Run: headless pygame with SDL's dummy video driver; simulated clock (each Clock.tick advances the game by its frame time, no real sleeping); random seed 0; keys injected as events and as key.get_pressed() state; mouse plan: one left click at the window centre at the start of phase 2, then a move to the lower-right quarter at the start of phase 3.
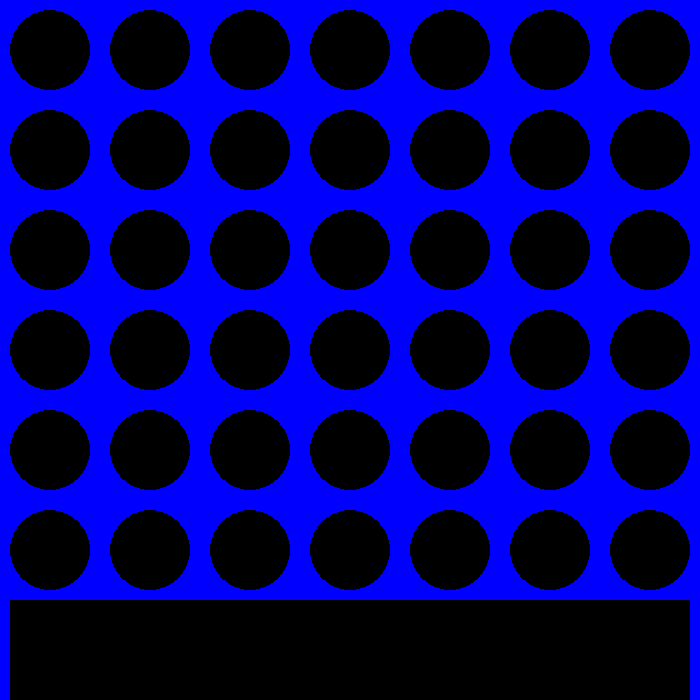
Frame 1 of 4 · flips 1–60 · no input
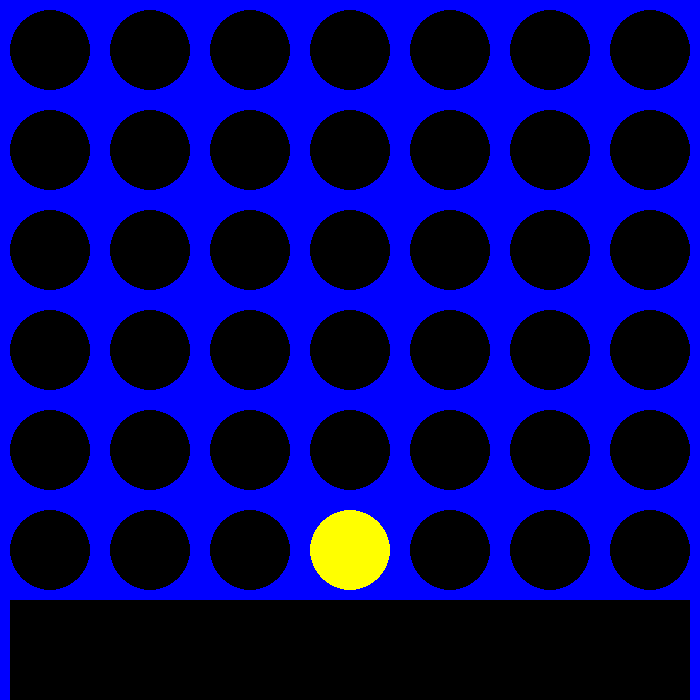
Frame 2 of 4 · flips 61–180 · clicked the window centre · tapped SPACE, RETURN · held RIGHT (→), D
Frame 3 of 4 · flips 181–300 · moved the mouse to the lower-right quarter · held DOWN (↓), S · screen unchanged from frame 2, image omitted
Frame 4 of 4 · flips 301–420 · held LEFT (←), A, UP (↑), W · screen unchanged from frame 3, image omitted

The pygame program that drew these frames:

import pygame
from math import ceil
pygame.init()

WIDTH, HEIGHT = 700, 700
WINDOW = pygame.display.set_mode((WIDTH, HEIGHT))
pygame.display.set_caption("Connect Four")

FPS = 60

BLACK = (0, 0, 0)  # background
BLUE = (0, 0, 255)  # board
RED = (255, 0, 0)  # player 1 pieces
YELLOW = (255, 255, 0)  # player 2 pieces

RADIUS = 40  # radius of player pieces and holes in board

TEXT = pygame.font.SysFont("arial", 50)

COLUMNS = {
    "column_1": [],
    "column_2": [],
    "column_3": [],
    "column_4": [],
    "column_5": [],
    "column_6": [],
    "column_7": [],
}


def draw(window):
    window.fill(BLUE)
    for x in range(50, WIDTH, 100):
        for y in range(50, HEIGHT-100, 100):
            pygame.draw.circle(window, BLACK, [x, y], RADIUS, 0)
    pygame.draw.rect(window, BLACK, [10, 600, 680, 100], 0)


def place_yellow_counter():
    position = pygame.mouse.get_pos()
    mouse_x = position[0]
    mouse_y = position[1]
    column = (int(ceil(mouse_x / 100)))
    if mouse_x > 0 and mouse_y < 600:
        if column == 1:
            COLUMNS["column_1"].append(YELLOW)
        if column == 2:
            COLUMNS["column_2"].append(YELLOW)
        if column == 3:
            COLUMNS["column_3"].append(YELLOW)
        if column == 4:
            COLUMNS["column_4"].append(YELLOW)
        if column == 5:
            COLUMNS["column_5"].append(YELLOW)
        if column == 6:
            COLUMNS["column_6"].append(YELLOW)
        if column == 7:
            COLUMNS["column_7"].append(YELLOW)


def place_red_counter():
    position = pygame.mouse.get_pos()
    mouse_x = position[0]
    mouse_y = position[1]
    column = (int(ceil(mouse_x / 100)))
    if mouse_x > 0 and mouse_y < 600:
        if column == 1:
            COLUMNS["column_1"].append(RED)
        if column == 2:
            COLUMNS["column_2"].append(RED)
        if column == 3:
            COLUMNS["column_3"].append(RED)
        if column == 4:
            COLUMNS["column_4"].append(RED)
        if column == 5:
            COLUMNS["column_5"].append(RED)
        if column == 6:
            COLUMNS["column_6"].append(RED)
        if column == 7:
            COLUMNS["column_7"].append(RED)


def draw_counter():
    rows = [550, 450, 350, 250, 150, 50]
    for i in range(len(COLUMNS["column_1"])):
        pygame.draw.circle(WINDOW, COLUMNS["column_1"][i], [50, rows[i]], RADIUS, 0)
    for i in range(len(COLUMNS["column_2"])):
        pygame.draw.circle(WINDOW, COLUMNS["column_2"][i], [150, rows[i]], RADIUS, 0)
    for i in range(len(COLUMNS["column_3"])):
        pygame.draw.circle(WINDOW, COLUMNS["column_3"][i], [250, rows[i]], RADIUS, 0)
    for i in range(len(COLUMNS["column_4"])):
        pygame.draw.circle(WINDOW, COLUMNS["column_4"][i], [350, rows[i]], RADIUS, 0)
    for i in range(len(COLUMNS["column_5"])):
        pygame.draw.circle(WINDOW, COLUMNS["column_5"][i], [450, rows[i]], RADIUS, 0)
    for i in range(len(COLUMNS["column_6"])):
        pygame.draw.circle(WINDOW, COLUMNS["column_6"][i], [550, rows[i]], RADIUS, 0)
    for i in range(len(COLUMNS["column_7"])):
        pygame.draw.circle(WINDOW, COLUMNS["column_7"][i], [650, rows[i]], RADIUS, 0)


def main():
    run = True
    clock = pygame.time.Clock()
    player_one = True
    draw(WINDOW)

    while run:
        draw_counter()
        pygame.display.update()
        clock.tick(FPS)

        for event in pygame.event.get():
            if event.type == pygame.QUIT:
                run = False
                break
            if event.type == pygame.MOUSEBUTTONUP:
                if player_one:
                    place_yellow_counter()
                    player_one = False
                else:
                    place_red_counter()
                    player_one = True

    pygame.quit()


if __name__ == "__main__":
    main()
